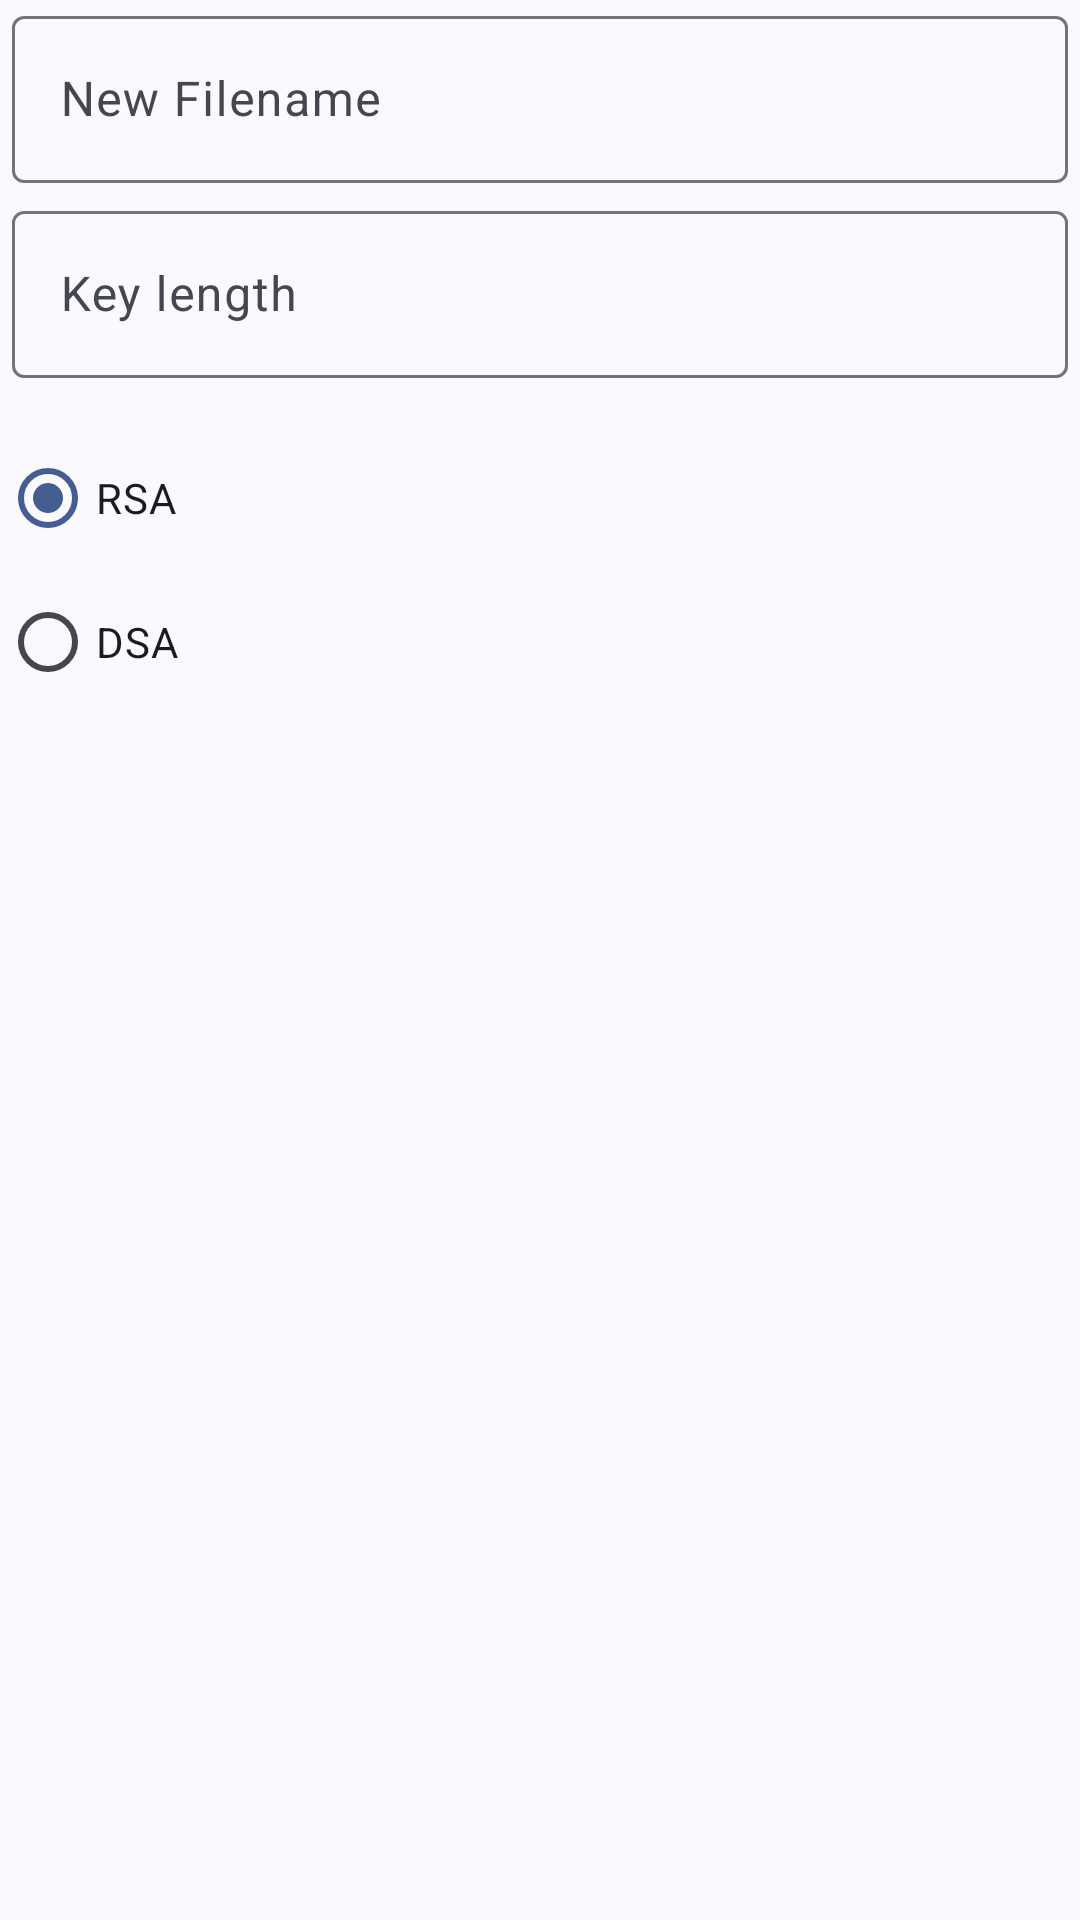

The Android layout XML behind this screen, and the referenced resources:
<!-- AndroidManifest.xml: application theme Theme.GitTool -->
<!-- res/layout/dialog_generate_key.xml -->
<LinearLayout xmlns:android="http://schemas.android.com/apk/res/android"
    android:layout_width="match_parent"
    android:layout_height="wrap_content"
    android:orientation="vertical">

    <com.google.android.material.textfield.TextInputLayout
        android:layout_width="match_parent"
        android:layout_height="wrap_content">

        <EditText
            android:id="@+id/newFilename"
            android:layout_width="match_parent"
            android:layout_height="wrap_content"
            android:layout_marginLeft="4dp"
            android:layout_marginTop="16dp"
            android:layout_marginRight="4dp"
            android:layout_marginBottom="4dp"
            android:hint="@string/label_new_file_name"
            android:inputType="text" />
    </com.google.android.material.textfield.TextInputLayout>

    <com.google.android.material.textfield.TextInputLayout
        android:layout_width="match_parent"
        android:layout_height="wrap_content">

        <EditText
            android:id="@+id/key_size"
            android:layout_width="match_parent"
            android:layout_height="wrap_content"
            android:layout_marginLeft="4dp"
            android:layout_marginTop="4dp"
            android:layout_marginRight="4dp"
            android:layout_marginBottom="16dp"
            android:fontFamily="sans-serif"
            android:hint="@string/label_key_size"
            android:inputType="number" />
    </com.google.android.material.textfield.TextInputLayout>

    <RadioGroup
        android:id="@+id/radio_keygen_type"
        android:layout_width="fill_parent"
        android:layout_height="wrap_content"
        android:orientation="vertical">

        <RadioButton
            android:id="@+id/radio_rsa"
            android:layout_width="wrap_content"
            android:layout_height="wrap_content"
            android:checked="true"
            android:text="RSA" />

        <RadioButton
            android:id="@+id/radio_dsa"
            android:layout_width="wrap_content"
            android:layout_height="wrap_content"
            android:text="DSA" />
        
        
    </RadioGroup>
</LinearLayout>
<!-- resources referenced by this layout -->
<resources>
  <string name="label_key_size">Key length</string>
  <string name="label_new_file_name">New Filename</string>
  <style name="Theme.GitTool" parent="Theme.Material3.DynamicColors.DayNight">
          <item name="android:actionMenuTextColor">@android:color/black</item>
          <item name="android:textColor">@android:color/black</item>
      </style>
</resources>
